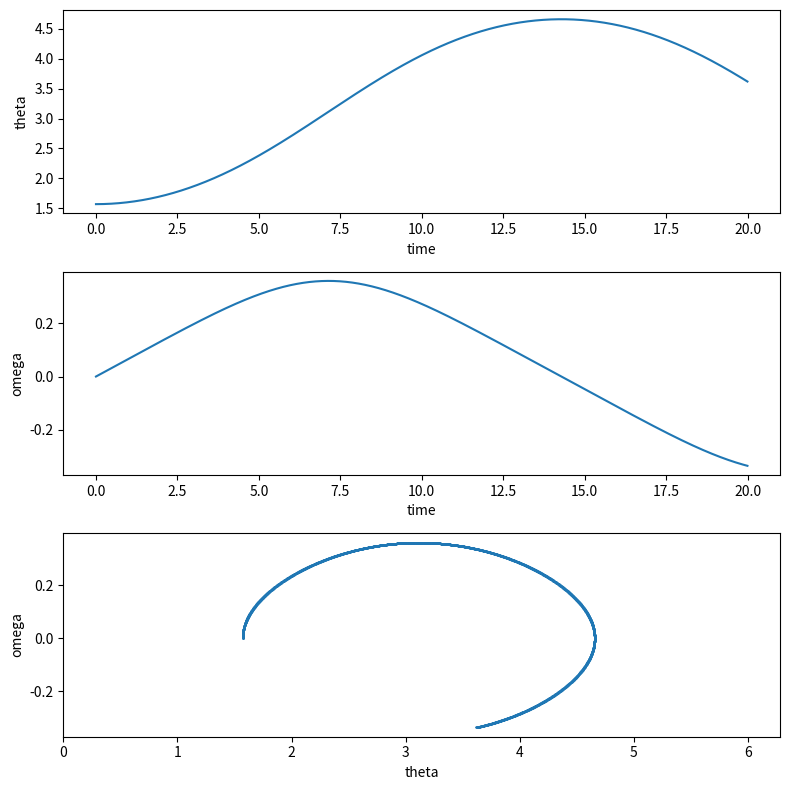

This figure's Python source:
# -*- coding: utf-8 -*-
"""
Created on Fri Jun 30 20:49:39 2017

[redacted]
Physics as 
shown at http://www.physics.nyu.edu/pine/pymanual/html/chap9/chap9_scipy.html
"""

import numpy as np
from math import pi
import matplotlib.pyplot as plt
from scipy.integrate import odeint

def f(y, t, params):
    theta, omega = y      # unpack current values of y
    I, D, M = params  # unpack parameters
    derivs = [omega,      # list of dy/dt=f functions
             -D*omega**2/I + M*np.sin(theta)/I]
    return derivs

# Parameters
h = 64 #height in inches
w = 150 #weight in lb
l=h*2.54/100   # "length" of person in water, m, from height h
r=l/2   # half the height of the person
t=0.2   # cross sectional thickness of person, m
A=l*t     # drag area of person
Cd = 1.0 # drag coefficient of person
m=w/2.2   # mass (kg)
rho = 1.225 #density of water, kg/m^3
mm = 1.0 # magnetic coefficient m
B = 1.0 # magnetic field strength


# Equation coefficients
I = (1.0/12.0)*m*(l**2)      # Moment of inertia
D = (r**3)*rho*A*Cd      # Viscous/fluid damping factor
M = mm*B     # Magnetic force factor.

# Initial values
theta0 = pi/2     # initial angular displacement
omega0 = 0.0     # initial angular velocity

# Bundle parameters for ODE solver
params = [I, D, M]

# Bundle initial conditions for ODE solver
y0 = [theta0, omega0]

# Make time array for solution
tStop = 20.
tInc = 0.005
t = np.arange(0., tStop, tInc)

# Call the ODE solver
psoln = odeint(f, y0, t, args=(params,))

#Translate angle into distances (x and y parameters)
x1=l*np.cos(psoln[:,0])
x2=-x1
y1=l*np.sin(psoln[:,0])
y2=-y1

# Plot results
fig = plt.figure(1, figsize=(8,8))

# Plot theta as a function of time
ax1 = fig.add_subplot(311)
ax1.plot(t, psoln[:,0])
ax1.set_xlabel('time')
ax1.set_ylabel('theta')

# Plot omega as a function of time
ax2 = fig.add_subplot(312)
ax2.plot(t, psoln[:,1])
ax2.set_xlabel('time')
ax2.set_ylabel('omega')

# Plot omega vs theta
ax3 = fig.add_subplot(313)
twopi = 2.0*np.pi
ax3.plot(psoln[:,0]%twopi, psoln[:,1], '.', ms=1)
ax3.set_xlabel('theta')
ax3.set_ylabel('omega')
ax3.set_xlim(0., twopi)

plt.tight_layout()
plt.show()
